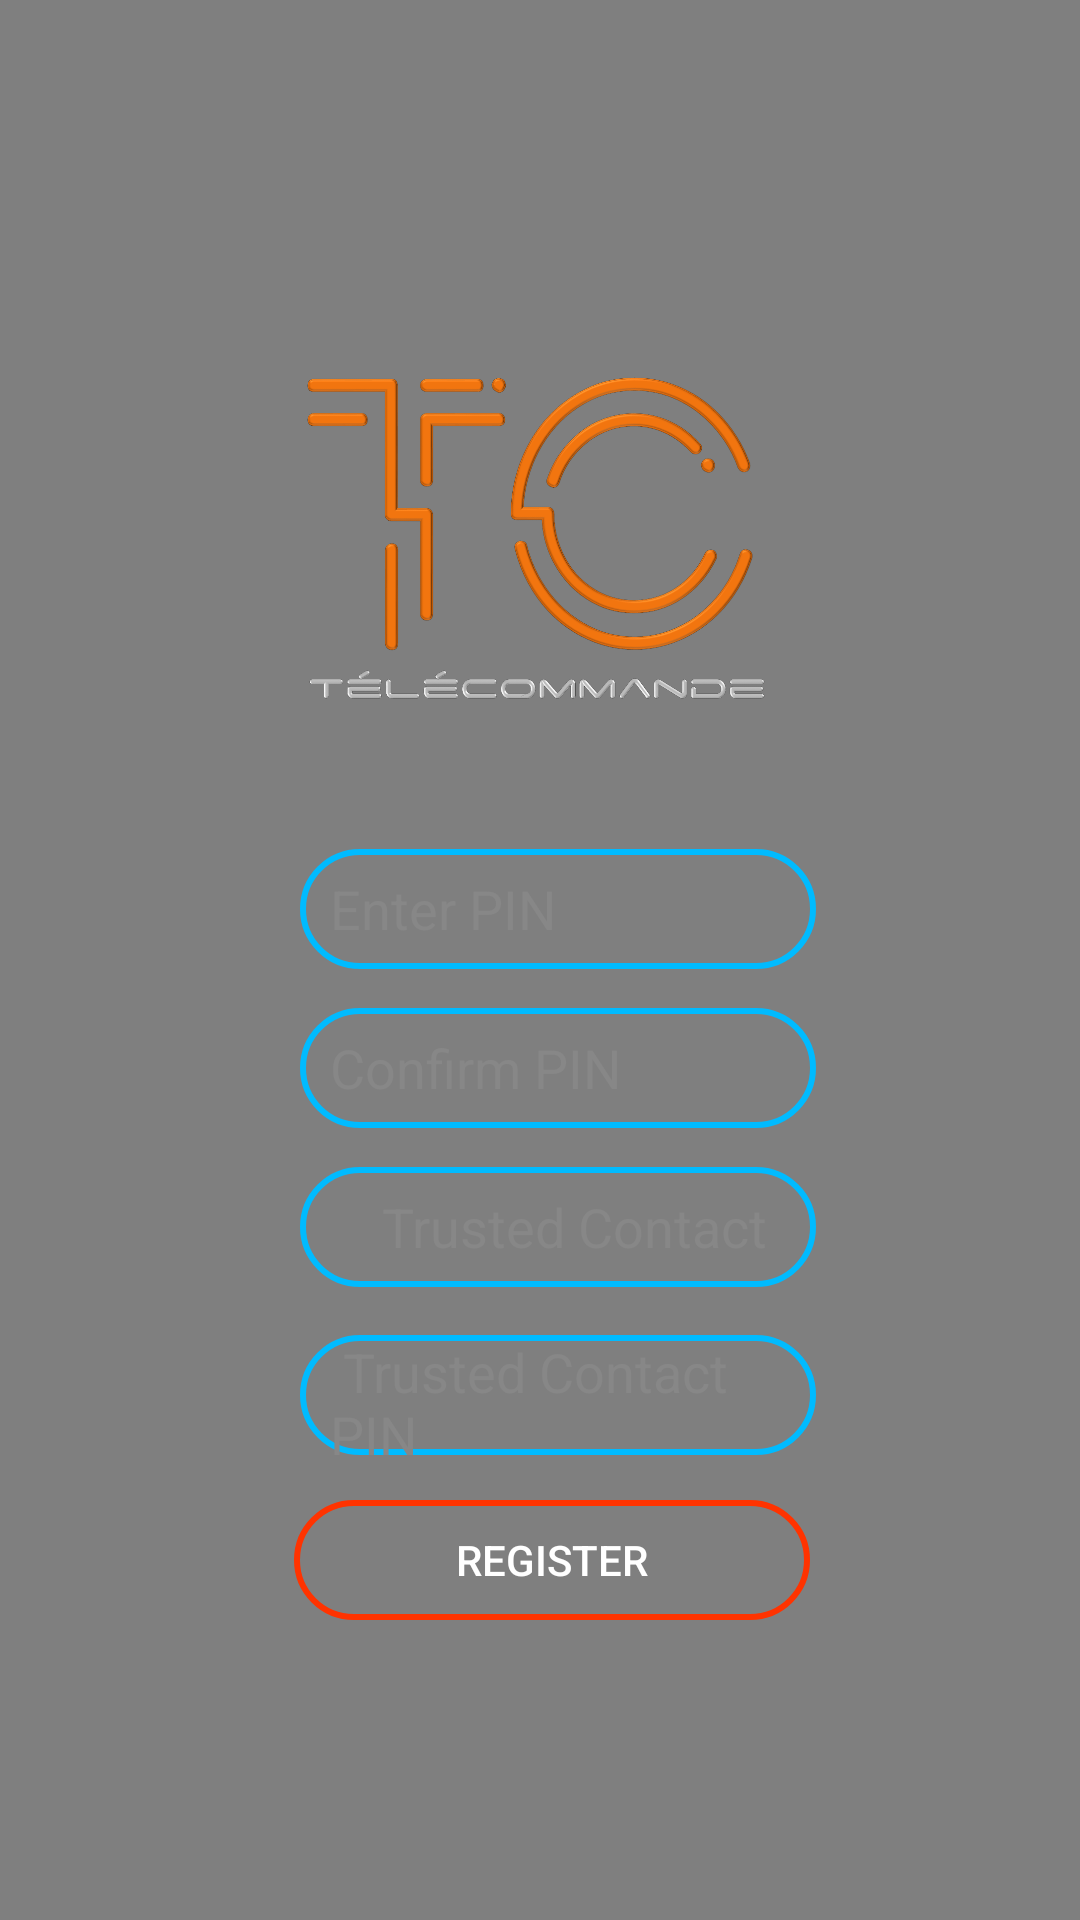

Android layout source for this screen:
<!-- AndroidManifest.xml: application theme AppTheme -->
<!-- res/layout/activity_register.xml -->
<?xml version="1.0" encoding="utf-8"?>

<RelativeLayout xmlns:android="http://schemas.android.com/apk/res/android"
    xmlns:app="http://schemas.android.com/apk/res-auto"
    xmlns:tools="http://schemas.android.com/tools"
    android:layout_width="match_parent"
    android:layout_height="match_parent"
    android:background="@drawable/img_background"
    android:orientation="vertical"
    android:gravity="center_horizontal"
    tools:context=".RegisterActivity">
    <include layout="@layout/background" />
    <ImageView
        android:layout_width="wrap_content"
        android:layout_height="127dp"
        android:layout_marginTop="114dp"
        android:layout_marginBottom="399dp"
        app:srcCompat="@drawable/transparent" />

    <EditText
        android:id="@+id/edittext_password"
        android:layout_width="206dp"
        android:layout_height="40dp"
        android:layout_marginStart="100dp"
        android:layout_marginTop="283dp"
        android:layout_marginEnd="88dp"
        android:layout_marginBottom="217dp"
        android:paddingLeft="10dp"
        android:background="@drawable/button2"
        android:drawableLeft="@drawable/password"
        android:hint="Enter PIN"
        android:textColor="#ffffff"
        android:textColorHint="#878787" />

    <EditText
        android:id="@+id/edittext_cnf_password"
        android:layout_width="206dp"
        android:layout_height="40dp"
        android:layout_marginStart="100dp"
        android:layout_marginTop="336dp"
        android:layout_marginEnd="88dp"
        android:layout_marginBottom="164dp"
        android:paddingLeft="10dp"
        android:background="@drawable/button2"
        android:drawableLeft="@drawable/password"
        android:hint="Confirm PIN"
        android:textColor="#ffffff"
        android:textColorHint="#878787" />

    <EditText
        android:id="@+id/edittext_friendnumber"
        android:layout_width="206dp"
        android:layout_height="40dp"
        android:layout_marginStart="100dp"
        android:layout_marginTop="389dp"
        android:layout_marginEnd="88dp"
        android:layout_marginBottom="164dp"
        android:paddingLeft="10dp"
        android:background="@drawable/button2"
        android:hint="    Trusted Contact"
        android:textColor="#ffffff"
        android:textColorHint="#878787" />


    <EditText
        android:id="@+id/edittext_friendnumberPin"
        android:layout_width="206dp"
        android:layout_height="40dp"
        android:layout_marginStart="100dp"
        android:layout_marginTop="445dp"
        android:layout_marginEnd="88dp"
        android:layout_marginBottom="95dp"
        android:background="@drawable/button2"
        android:hint=" Trusted Contact PIN"
        android:paddingLeft="10dp"
        android:textColor="#ffffff"
        android:textColorHint="#878787" />

    <Button
        android:id="@+id/button_register"
        android:layout_width="206dp"
        android:layout_height="40dp"
        android:layout_marginStart="98dp"
        android:layout_marginTop="500dp"
        android:layout_marginEnd="90dp"
        android:layout_marginBottom="45dp"
        android:background="@drawable/button"
        android:text="@string/register"
        android:textColor="#ffffff" />


</RelativeLayout>
<!-- res/layout/background.xml (included above) -->
<?xml version="1.0" encoding="utf-8"?>

<RelativeLayout xmlns:android="http://schemas.android.com/apk/res/android"
    android:layout_width="match_parent"
    android:layout_height="match_parent">

    <VideoView
        android:id="@+id/videoView"
        android:layout_width="match_parent"
        android:layout_height="match_parent"
        android:layout_alignParentStart="true"
        android:layout_alignParentTop="true"
        android:layout_alignParentEnd="true"
        android:layout_alignParentBottom="true"
        android:layout_gravity="center"
        android:layout_marginStart="0dp"
        android:layout_marginEnd="0dp" />

</RelativeLayout>
<!-- resources referenced by this layout -->
<resources>
  <!-- drawable button (drawable) -->
  <?xml version="1.0" encoding="utf-8"?>
  
  <selector xmlns:android="http://schemas.android.com/apk/res/android">
      <item>
          <shape android:shape="rectangle">
              
              <solid android:color="#00ffffff"/>
              
              <stroke android:color="#ff3300" android:width="2dp"/>
              <corners android:radius="200dp"/>
          </shape>
      </item>
  </selector>
  <!-- drawable button2 (drawable) -->
  <?xml version="1.0" encoding="utf-8"?>
  
  <selector xmlns:android="http://schemas.android.com/apk/res/android">
      <item>
          <shape android:shape="rectangle">
              
              <solid android:color="#00ffffff"/>
              
              <stroke android:color="#00bbff" android:width="2dp"/>
              <corners android:radius="200dp"/>
          </shape>
      </item>
  </selector>
  <!-- drawable transparent: png bitmap (drawable, 158662 bytes) -->
  <string name="register">Register</string>
  <style name="AppTheme" parent="Theme.AppCompat.NoActionBar">
          
          <item name="colorPrimary">@color/colorPrimary</item>
          <item name="colorPrimaryDark">@color/colorPrimaryDark</item>
          <item name="colorAccent">@color/colorAccent</item>
          <item name="android:windowTranslucentStatus">true</item>
          <item name="android:windowTranslucentNavigation">true</item>
      </style>
  <color name="colorPrimary">#ff4000</color>
      //
  <color name="colorPrimaryDark">#ff4000</color>
      //
  <color name="colorAccent">#ff3300</color>
</resources>
